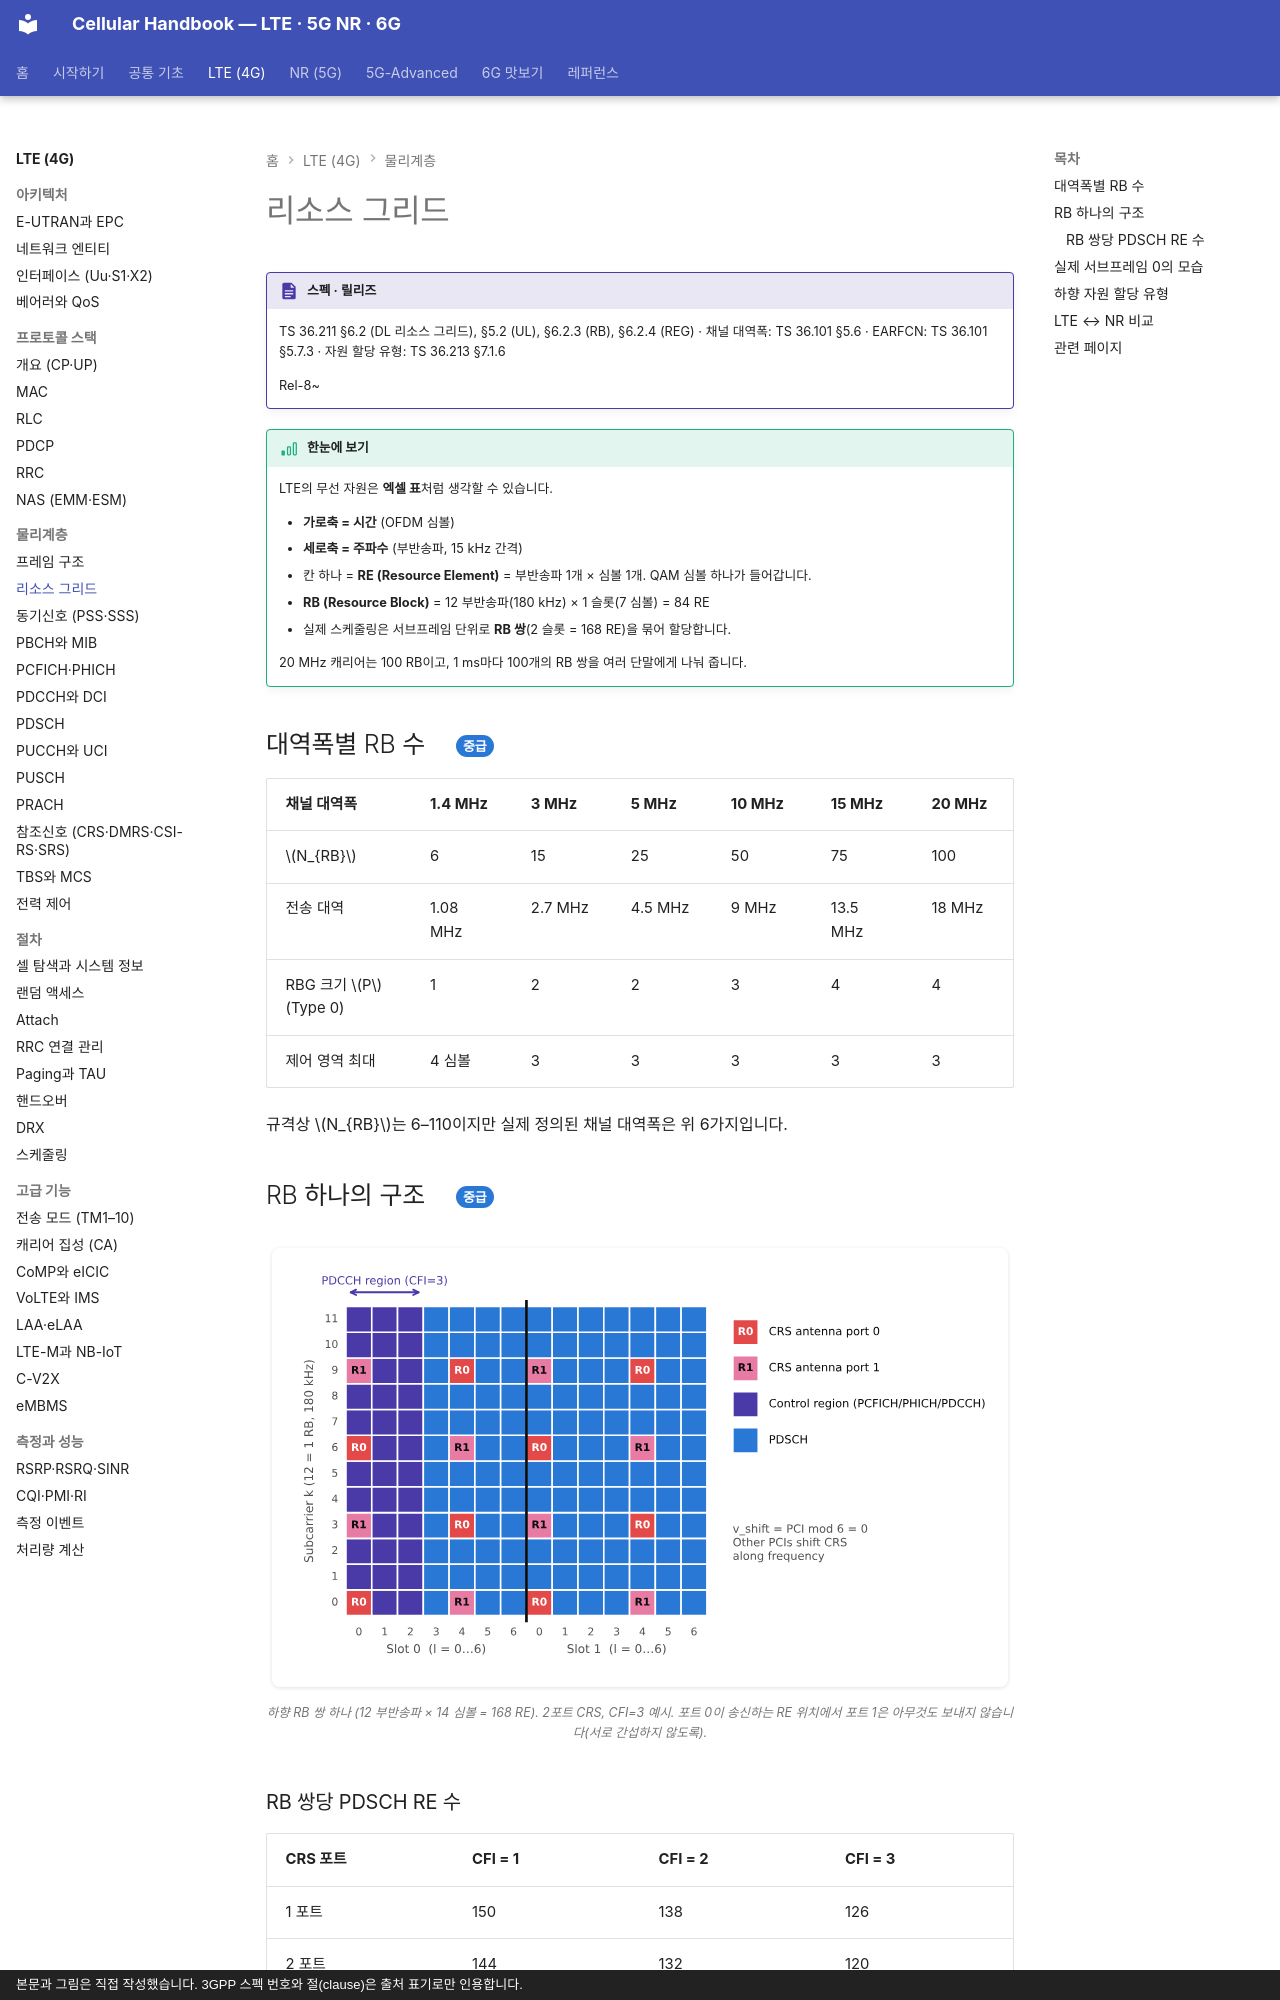

repository: goodhosup/cellular · page: lte/phy/resource-grid/index.html · generator: mkdocs · copyright: 본문과 그림은 직접 작성했습니다. 3GPP 스펙 번호와 절(clause)은 출처 표기로만 인용합니다.

# 리소스 그리드

!!! spec "스펙 · 릴리즈"
    TS 36.211 §6.2 (DL 리소스 그리드), §5.2 (UL), §6.2.3 (RB), §6.2.4 (REG) · 채널 대역폭: TS 36.101 §5.6 · EARFCN: TS 36.101 §5.7.3 · 자원 할당 유형: TS 36.213 §7.1.6

    Rel-8~

!!! basic "한눈에 보기"
    LTE의 무선 자원은 **엑셀 표**처럼 생각할 수 있습니다.

    - **가로축 = 시간** (OFDM 심볼)
    - **세로축 = 주파수** (부반송파, 15 kHz 간격)
    - 칸 하나 = **RE (Resource Element)** = 부반송파 1개 × 심볼 1개. QAM 심볼 하나가 들어갑니다.
    - **RB (Resource Block)** = 12 부반송파(180 kHz) × 1 슬롯(7 심볼) = 84 RE
    - 실제 스케줄링은 서브프레임 단위로 **RB 쌍**(2 슬롯 = 168 RE)을 묶어 할당합니다.

    20 MHz 캐리어는 100 RB이고, 1 ms마다 100개의 RB 쌍을 여러 단말에게 나눠 줍니다.

## 대역폭별 RB 수 { .l2 }

| 채널 대역폭 | 1.4 MHz | 3 MHz | 5 MHz | 10 MHz | 15 MHz | 20 MHz |
|---|---|---|---|---|---|---|
| \(N_{RB}\) | 6 | 15 | 25 | 50 | 75 | 100 |
| 전송 대역 | 1.08 MHz | 2.7 MHz | 4.5 MHz | 9 MHz | 13.5 MHz | 18 MHz |
| RBG 크기 \(P\) (Type 0) | 1 | 2 | 2 | 3 | 4 | 4 |
| 제어 영역 최대 | 4 심볼 | 3 | 3 | 3 | 3 | 3 |

규격상 \(N_{RB}\)는 6–110이지만 실제 정의된 채널 대역폭은 위 6가지입니다.

## RB 하나의 구조 { .l2 }

<figure markdown>
![RB pair와 CRS](../../assets/figures/lte_rb_crs.svg)
<figcaption>하향 RB 쌍 하나 (12 부반송파 × 14 심볼 = 168 RE). 2포트 CRS, CFI=3 예시. 포트 0이 송신하는 RE 위치에서 포트 1은 아무것도 보내지 않습니다(서로 간섭하지 않도록).</figcaption>
</figure>

### RB 쌍당 PDSCH RE 수

| CRS 포트 | CFI = 1 | CFI = 2 | CFI = 3 |
|---|---|---|---|
| 1 포트 | 150 | 138 | 126 |
| 2 포트 | 144 | 132 | 120 |
| 4 포트 | 136 | 128 | 116 |

(PSS/SSS/PBCH가 없는 일반 서브프레임, CSI-RS·DMRS 없음 기준)
